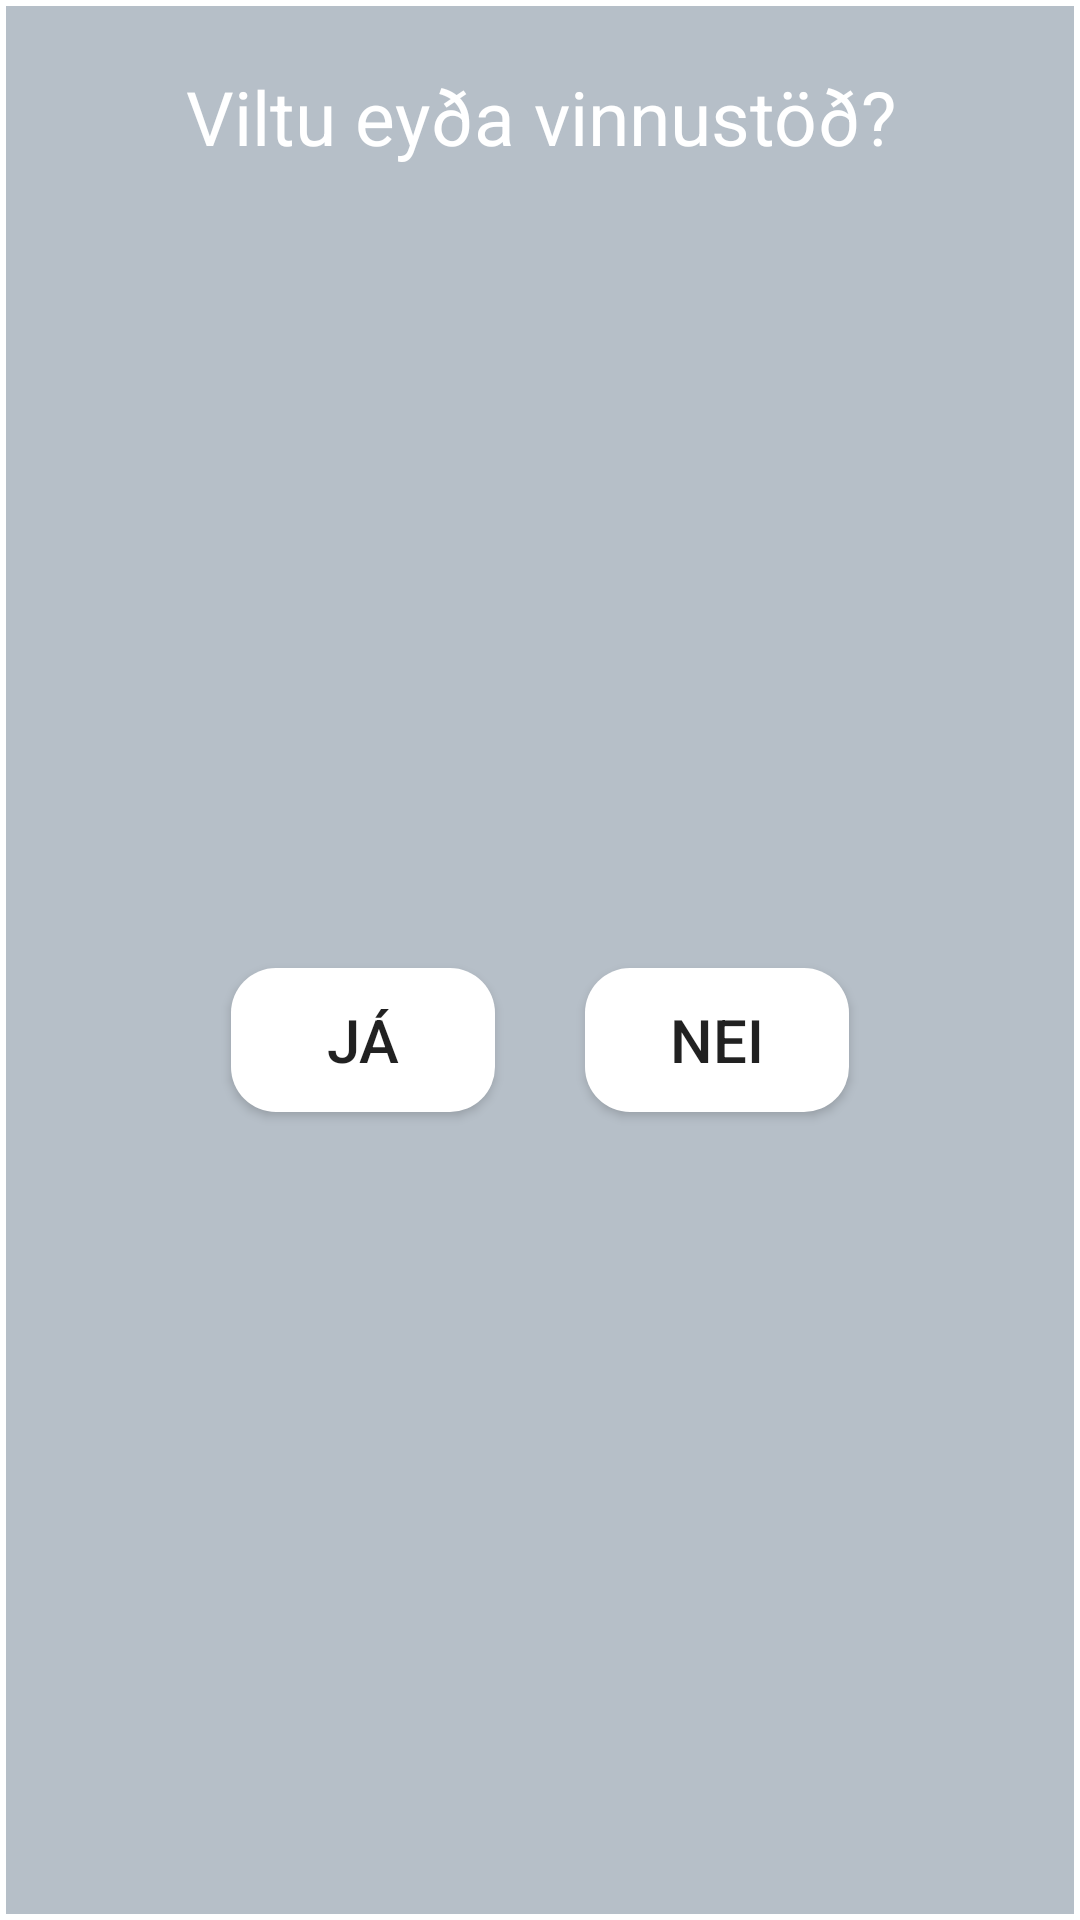

This screen was rendered from an Android layout file. Write that file and the resources it references.
<!-- AndroidManifest.xml: application theme AppTheme -->
<!-- res/layout/activity_popup_workst.xml -->
<?xml version="1.0" encoding="utf-8"?>
<androidx.constraintlayout.widget.ConstraintLayout
    xmlns:android="http://schemas.android.com/apk/res/android"
    xmlns:app="http://schemas.android.com/apk/res-auto"
    xmlns:tools="http://schemas.android.com/tools"
    android:layout_width="match_parent"
    android:layout_height="match_parent"
    android:background="@drawable/border"
    >


    <LinearLayout
        android:layout_width="match_parent"
        android:layout_height="match_parent"
        android:orientation="vertical"
        android:background="@color/colorLight">

        <TextView
            android:layout_width="match_parent"
            android:layout_height="wrap_content"
            android:gravity="center_horizontal"
            android:text="@string/eyda_sp_ws"
            android:textColor="#ffffff"
            android:textSize="25sp"
            android:paddingTop="20dp"
            />

        <LinearLayout
            android:layout_width="match_parent"
            android:layout_height="match_parent"
            android:gravity="center"
            android:orientation="horizontal">

            <Button
                android:id="@+id/delete_buttonWs"
                android:layout_width="wrap_content"
                android:layout_height="wrap_content"
                android:text="@string/delete_button"
                android:background="@drawable/rounded_button"
                android:layout_marginRight="30dp"
                android:textSize="20dp"/>

            <Button
                android:id="@+id/no_buttonWs"
                android:layout_width="wrap_content"
                android:layout_height="wrap_content"
                android:text="@string/no_button"
                android:background="@drawable/rounded_button"
                android:textSize="20dp"/>

        </LinearLayout>

    </LinearLayout>

</androidx.constraintlayout.widget.ConstraintLayout>
<!-- resources referenced by this layout -->
<resources>
  <color name="colorLight">#b6bfc8</color>
  <!-- drawable border (drawable) -->
  <?xml version="1.0" encoding="utf-8"?>
  <shape xmlns:android="http://schemas.android.com/apk/res/android" android:shape="rectangle">
  
      <padding android:left="2dp" android:right="2dp" android:top="2dp" android:bottom="2dp"/>
      <solid android:color="#ffffff"/>
  </shape>
  <!-- drawable rounded_button (drawable-mdpi) -->
  <?xml version="1.0" encoding="utf-8"?>
  <shape xmlns:android="http://schemas.android.com/apk/res/android">
      android:shape="rectangle" android:padding="15dp">
      <solid
          android:color="#FFFFFF"/>
      <corners
          android:bottomRightRadius="15dp"
          android:bottomLeftRadius="15dp"
          android:topLeftRadius="15dp"
          android:topRightRadius="15dp"/>
  
  </shape>
  <string name="delete_button">Já</string>
  <string name="eyda_sp_ws">Viltu eyða vinnustöð?</string>
  <string name="no_button">Nei</string>
  <style name="AppTheme" parent="Theme.AppCompat.Light.DarkActionBar">
          
          <item name="colorPrimary">#778899</item>
          <item name="colorPrimaryDark">#586674</item>
          <item name="colorAccent">#000000</item>
      </style>
</resources>
